Dataset: imagenes (GitHub, jdramirez/UCO_ML_AI). Classes: descuento, personas, product.

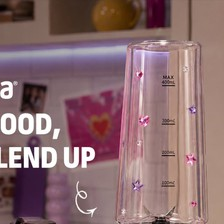
Label: product

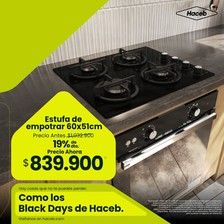
Label: descuento

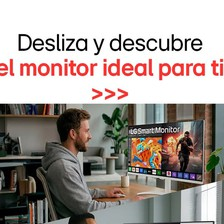
Label: personas

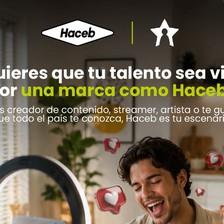
Label: personas

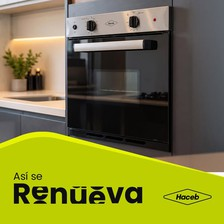
Label: product

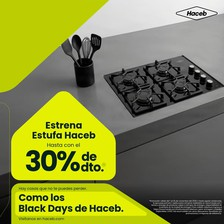
Label: descuento
